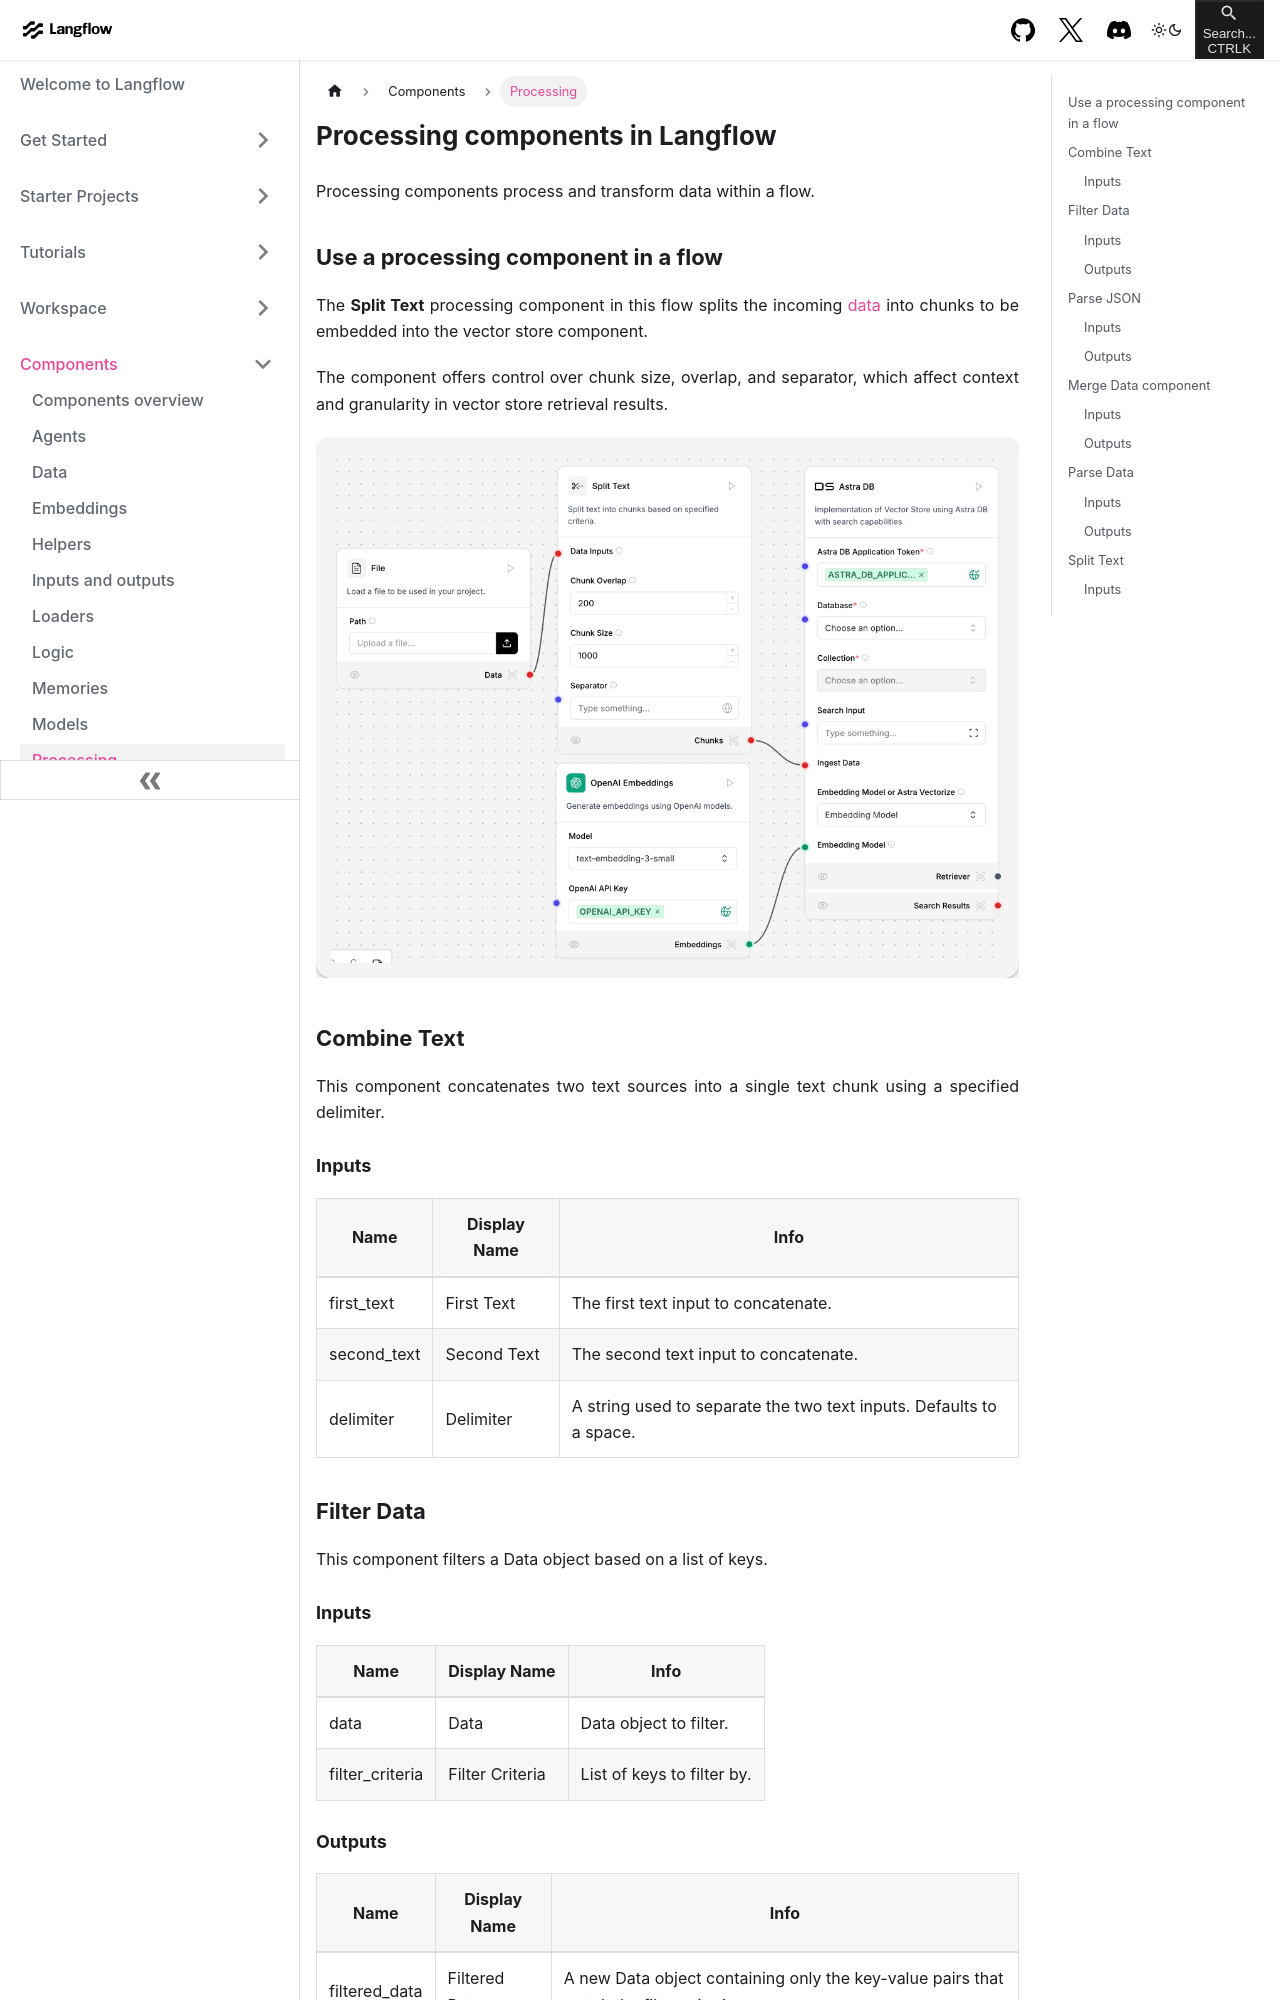

repository: khulnasoft-bot/langinfra · page: components-processing.html · generator: docusaurus

---
title: Processing
slug: /components-processing
---

# Processing components in Langflow

Processing components process and transform data within a flow.

## Use a processing component in a flow

The **Split Text** processing component in this flow splits the incoming [data](/configuration-objects) into chunks to be embedded into the vector store component.

The component offers control over chunk size, overlap, and separator, which affect context and granularity in vector store retrieval results.

![](/img/vector-store-document-ingestion.png)

## Combine Text

This component concatenates two text sources into a single text chunk using a specified delimiter.

### Inputs

| Name | Display Name | Info |
|------|--------------|------|
| first_text | First Text | The first text input to concatenate. |
| second_text | Second Text | The second text input to concatenate. |
| delimiter | Delimiter | A string used to separate the two text inputs. Defaults to a space. |


## Filter Data

This component filters a Data object based on a list of keys.

### Inputs

| Name | Display Name | Info |
|------|--------------|------|
| data | Data | Data object to filter. |
| filter_criteria | Filter Criteria | List of keys to filter by. |

### Outputs

| Name | Display Name | Info |
|------|--------------|------|
| filtered_data | Filtered Data | A new Data object containing only the key-value pairs that match the filter criteria. |


## Parse JSON

This component converts and extracts JSON fields using JQ queries.
